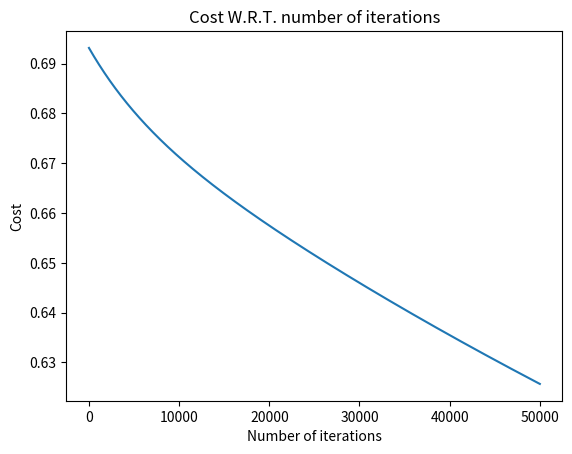

This figure's Python source:
"""
[redacted]
Document containing necessary equations, as well as explanations used in this .py file.
[redacted]
"""

import numpy as np
import math
import matplotlib.pyplot as plt

all_costs = []
all_w_attempts = []
all_b_attempts = []

def sigmoid(z):
    return (1/(1 + math.exp(-z)))

def compute_cost(x_vals, y_vals, w, b, lam_bda):
    m,n = x_vals.shape

    cost = 0
    for i in range(m):
        z_i = np.dot(w, x_vals[i]) + b
        f_wb = sigmoid(z_i)
        cost += y_vals[i]*np.log(f_wb) + (1-y_vals[i])*np.log(1-f_wb)
    
    regularization_term = 0
    for j in range(n):
        regularization_term += w[j]**2
    
    regularization_term = (lam_bda/(2*m))*regularization_term

    cost = -(cost/m) + regularization_term
    all_costs.append(cost)


def regularized_gradient_descent(x_vals, y_vals, w, b, lam_bda, alpha):
    m,n = x_vals.shape

    dj_dw_j = np.zeros((x_vals.shape[1], ))
    dj_db = 0

    for i in range(m):
        z_i = np.dot(w, x_vals[i]) + b
        f_wb = sigmoid(z_i)
        error_term = f_wb - y_vals[i]

        dj_db += error_term

        for j in range(n):
            dj_dw_j[j] += error_term*x_vals[i][j] + (lam_bda/(2*m))*w[j]
    
    dj_db = dj_db/m
    dj_dw_j = dj_dw_j/m

    w = w - alpha*dj_dw_j
    b = b - alpha*dj_db
    all_w_attempts.append(w)
    all_b_attempts.append(b)

    compute_cost(x_vals, y_vals, w, b, lam_bda)

    return w,b

def main():
    x_vals = np.array([[1.1, 0.8], [2.54, 1.11], [9.54, 3.33], [5.17, 4.44], [1, 1], [4, 4]])
    y_vals = np.array([1, 1, 0, 1, 0, 1])

    alpha = 1e-5
    lam_bda = 1e-5

    number_of_iterations = 50000

    w = np.zeros((x_vals.shape[1], ))
    b = 0

    for i in range(number_of_iterations):
        w, b = regularized_gradient_descent(x_vals, y_vals, w, b, lam_bda, alpha)

    print("Last attempted w + b : {} + {}\nCost of last hypothesis : {}\nalpha : {}\nlambda : {}\niterations : {}\n".format(all_w_attempts[-1], all_b_attempts[-1], all_costs[-1], alpha, lam_bda, number_of_iterations))
    
    plt.plot([i for i in range(len(all_costs))], all_costs)
    plt.xlabel("Number of iterations")
    plt.ylabel("Cost")
    plt.title("Cost W.R.T. number of iterations")
    plt.show()


main()